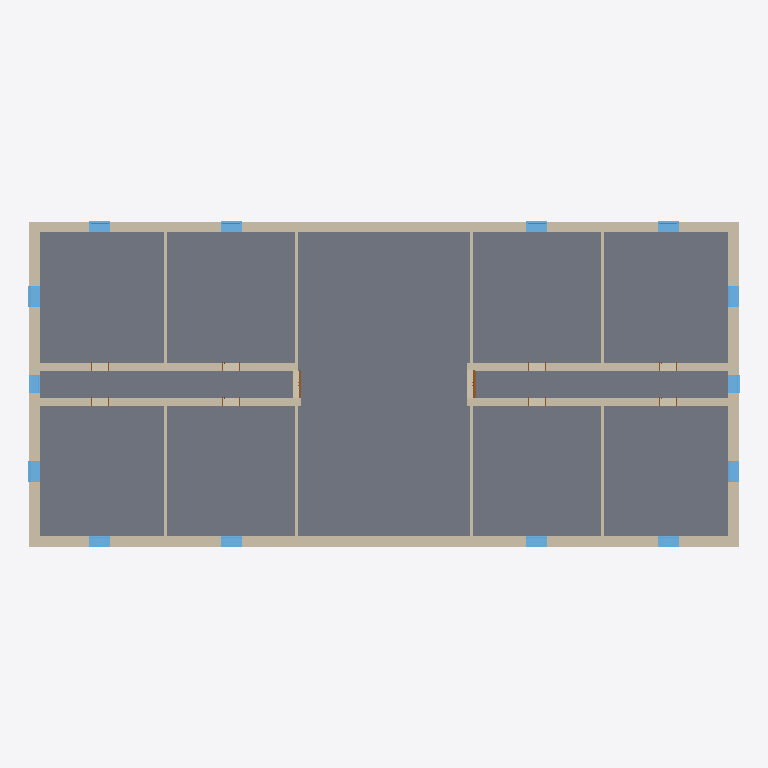
Plan cut of the same IFC building model at storey 'BuildingStorey_450cm' (level 4.50 m, cut at 5.90 m), seen from above with north up, elements coloured by IFC class: 44 walls (beige), 14 windows (light blue), 11 slabs (grey), 2 doors (brown). Cut surfaces are drawn darker.
Extent 40.7 m × 18.7 m × 27.6 m (x, y, z). Storeys (6): BuildingStorey_0cm at 0.00 m; BuildingStorey_450cm at 4.50 m; BuildingStorey_900cm at 9.00 m; BuildingStorey_1300cm at 13.00 m; BuildingStorey_2000cm at 20.00 m; BuildingStorey_2700cm at 27.00 m. Elements (243): 111 IfcWall, 51 IfcWindow, 45 IfcSlab, 31 IfcDoor, 5 IfcRoof.

HEADER;
FILE_DESCRIPTION(('ViewDefinition [ReferenceView_V1.2]','RevitIdentifiers [ContentGUID: a6f00533-af32-4ed9-b241-c89bcca24d79, VersionGUID: f76d5878-1034-401d-af41-b3de43b6dd99, NumberOfSaves: 1]'),'2;1');
FILE_NAME('Town_Hall.ifc','2026-10-24T09:50:12+01:00',(''),(''),'ODA SDAI 25.12','Autodesk - Revit 26.4.0.32 (ENG) - 26.4.0.32','');
FILE_SCHEMA(('IFC4'));
ENDSEC;
DATA;
#18=IFCPROJECT('2cy0Kphp9EsR91o9ipNRA9',#6,'Project Number',$,$,'Project Name','Project Status',(#13),#32806);
#48=IFCSITE('2cy0Kphp9EsR91o9ipNRAB',#6,'Default',$,$,#47,$,$,.ELEMENT.,(51,30,23,112487),(0,-7,-37,-956022),0.0,$,$);
#22=IFCBUILDING('2cy0Kphp9EsR91o9ipNRA8',#6,'',$,$,#21,$,'',.ELEMENT.,$,$,#19);
#25=IFCBUILDINGSTOREY('3Zu5Bv0LOHrPC10026FoQQ',#6,'BuildingStorey_0cm',$,$,#24,$,'BuildingStorey_0cm',.ELEMENT.,0.0);
#29=IFCBUILDINGSTOREY('3tRLXu43H07Qz1izv3iYa_',#6,'BuildingStorey_450cm',$,$,#28,$,'BuildingStorey_450cm',.ELEMENT.,4500.0);
#33=IFCBUILDINGSTOREY('3tRLXu43H07Qz1izv3iYan',#6,'BuildingStorey_900cm',$,$,#32,$,'BuildingStorey_900cm',.ELEMENT.,9000.0);
#37=IFCBUILDINGSTOREY('3tRLXu43H07Qz1izv3iYam',#6,'BuildingStorey_1300cm',$,$,#36,$,'BuildingStorey_1300cm',.ELEMENT.,13000.0);
#41=IFCBUILDINGSTOREY('3tRLXu43H07Qz1izv3iYap',#6,'BuildingStorey_2000cm',$,$,#40,$,'BuildingStorey_2000cm',.ELEMENT.,20000.0);
#45=IFCBUILDINGSTOREY('3tRLXu43H07Qz1izv3iYao',#6,'BuildingStorey_2700cm',$,$,#44,$,'BuildingStorey_2700cm',.ELEMENT.,27000.0);
#18159=IFCSLAB('3tRLXu43H07Qz1izv3iYk6',#6,'Floor:TBIM_Solaio_Putrelle_Voltine_350:325151',$,$,#18146,#18158,'325151',.FLOOR.);
#18626=IFCSLAB('3tRLXu43H07Qz1izv3iYl1',#6,'Floor:TBIM_Solaio_Putrelle_Voltine_350:325208',$,$,#18613,#18625,'325208',.FLOOR.);
#18031=IFCSLAB('3tRLXu43H07Qz1izv3iYk8',#6,'Floor:TBIM_Solaio_Putrelle_Voltine_350:325137',$,$,#18018,#18030,'325137',.FLOOR.);
#17902=IFCSLAB('3tRLXu43H07Qz1izv3iYkQ',#6,'Floor:TBIM_Solaio_Putrelle_Voltine_350:325123',$,$,#17889,#17901,'325123',.FLOOR.);
#18690=IFCSLAB('3tRLXu43H07Qz1izv3iYl6',#6,'Floor:TBIM_Solaio_Putrelle_Voltine_350:325215',$,$,#18677,#18689,'325215',.FLOOR.);
#18095=IFCSLAB('3tRLXu43H07Qz1izv3iYk1',#6,'Floor:TBIM_Solaio_Putrelle_Voltine_350:325144',$,$,#18082,#18094,'325144',.FLOOR.);
#19457=IFCSLAB('3tRLXu43H07Qz1izv3iYic',#6,'Floor:TBIM_Solaio_Putrelle_Voltine_350:325311',$,$,#19444,#19456,'325311',.FLOOR.);
#17756=IFCSLAB('3tRLXu43H07Qz1izv3iYXg',#6,'Floor:TBIM_Solaio_Putrelle_Voltine_350:325107',$,$,#17743,#17755,'325107',.FLOOR.);
#19521=IFCSLAB('3tRLXu43H07Qz1izv3iYjV',#6,'Floor:TBIM_Solaio_Putrelle_Voltine_350:325318',$,$,#19508,#19520,'325318',.FLOOR.);
#17838=IFCSLAB('3tRLXu43H07Qz1izv3iYXZ',#6,'Floor:TBIM_Solaio_Putrelle_Voltine_350:325114',$,$,#17825,#17837,'325114',.FLOOR.);
#18562=IFCSLAB('3tRLXu43H07Qz1izv3iYlM',#6,'Floor:TBIM_Solaio_Putrelle_Voltine_350:325199',$,$,#18549,#18561,'325199',.FLOOR.);
#10262=IFCWALL('3tRLXu43H07Qz1izv3iYb1',#6,'Basic Wall:TBIM_Muratura_Mattoni_Bugnato_600:324824',$,$,#10239,#10243,'324824',.NOTDEFINED.);
#10193=IFCWALL('3tRLXu43H07Qz1izv3iYbO',#6,'Basic Wall:TBIM_Muratura_Mattoni_Bugnato_600:324801',$,$,#10170,#10174,'324801',.NOTDEFINED.);
#12301=IFCWALL('3tRLXu43H07Qz1izv3iYYl',#6,'Basic Wall:TBIM_Muratura_Mattoni_Bugnato_600:324918',$,$,#12274,#12278,'324918',.NOTDEFINED.);
#8872=IFCWALL('3tRLXu43H07Qz1izv3iYaf',#6,'Basic Wall:TBIM_Muratura_Mattoni_Bugnato_600:324784',$,$,#8845,#8849,'324784',.NOTDEFINED.);
#8951=IFCWALL('3tRLXu43H07Qz1izv3iYae',#6,'Basic Wall:TBIM_Muratura_Mattoni_Bugnato_600:324785',$,$,#8924,#8928,'324785',.NOTDEFINED.);
#9885=IFCWALL('3tRLXu43H07Qz1izv3iYaa',#6,'Basic Wall:TBIM_Muratura_Mattoni_Bugnato_600:324797',$,$,#9858,#9862,'324797',.NOTDEFINED.);
#11191=IFCWALL('3tRLXu43H07Qz1izv3iYbZ',#6,'Basic Wall:TBIM_Muratura_Mattoni_Bugnato_600:324858',$,$,#11164,#11168,'324858',.NOTDEFINED.);
#12223=IFCWALL('3tRLXu43H07Qz1izv3iYYi',#6,'Basic Wall:TBIM_Muratura_Mattoni_Bugnato_600:324917',$,$,#12196,#12200,'324917',.NOTDEFINED.);
#9494=IFCWALL('3tRLXu43H07Qz1izv3iYaX',#6,'Basic Wall:TBIM_Muratura_Mattoni_Bugnato_600:324792',$,$,#9467,#9471,'324792',.NOTDEFINED.);
#9807=IFCWALL('3tRLXu43H07Qz1izv3iYab',#6,'Basic Wall:TBIM_Muratura_Mattoni_Bugnato_600:324796',$,$,#9780,#9784,'324796',.NOTDEFINED.);
#12145=IFCWALL('3tRLXu43H07Qz1izv3iYYj',#6,'Basic Wall:TBIM_Muratura_Mattoni_Bugnato_600:324916',$,$,#12118,#12122,'324916',.NOTDEFINED.);
#12379=IFCWALL('3tRLXu43H07Qz1izv3iYYk',#6,'Basic Wall:TBIM_Muratura_Mattoni_Bugnato_600:324919',$,$,#12352,#12356,'324919',.NOTDEFINED.);
#9729=IFCWALL('3tRLXu43H07Qz1izv3iYaY',#6,'Basic Wall:TBIM_Muratura_Mattoni_Bugnato_600:324795',$,$,#9702,#9706,'324795',.NOTDEFINED.);
#11113=IFCWALL('3tRLXu43H07Qz1izv3iYbW',#6,'Basic Wall:TBIM_Muratura_Mattoni_Bugnato_600:324857',$,$,#11086,#11090,'324857',.NOTDEFINED.);
#13889=IFCWALL('3tRLXu43H07Qz1izv3iYZJ',#6,'Basic Wall:TBIM_Muro_Spina_Mattoni_450:324938',$,$,#13859,#13863,'324938',.NOTDEFINED.);
#16342=IFCWALL('3tRLXu43H07Qz1izv3iYW8',#6,'Basic Wall:TBIM_Muro_Spina_Mattoni_450:325009',$,$,#16315,#16319,'325009',.NOTDEFINED.);
#13415=IFCWALL('3tRLXu43H07Qz1izv3iYZQ',#6,'Basic Wall:TBIM_Muro_Spina_Mattoni_450:324931',$,$,#13388,#13392,'324931',.NOTDEFINED.);
#16188=IFCWALL('3tRLXu43H07Qz1izv3iYWM',#6,'Basic Wall:TBIM_Muro_Spina_Mattoni_450:325007',$,$,#16161,#16165,'325007',.NOTDEFINED.);
#14207=IFCWALL('3tRLXu43H07Qz1izv3iYZK',#6,'Basic Wall:TBIM_Muro_Spina_Mattoni_450:324941',$,$,#14180,#14184,'324941',.NOTDEFINED.);
#16266=IFCWALL('3tRLXu43H07Qz1izv3iYW9',#6,'Basic Wall:TBIM_Muro_Spina_Mattoni_450:325008',$,$,#16239,#16243,'325008',.NOTDEFINED.);
#14053=IFCWALL('3tRLXu43H07Qz1izv3iYZI',#6,'Basic Wall:TBIM_Muro_Spina_Mattoni_450:324939',$,$,#14026,#14030,'324939',.NOTDEFINED.);
#16420=IFCWALL('3tRLXu43H07Qz1izv3iYWB',#6,'Basic Wall:TBIM_Muro_Spina_Mattoni_450:325010',$,$,#16393,#16397,'325010',.NOTDEFINED.);
#14472=IFCWALL('3tRLXu43H07Qz1izv3iYZ8',#6,'Basic Wall:TBIM_Tramezzo_Mattoni_Pieni_150:324945',$,$,#14460,#14464,'324945',.NOTDEFINED.);
#14535=IFCWALL('3tRLXu43H07Qz1izv3iYZB',#6,'Basic Wall:TBIM_Tramezzo_Mattoni_Pieni_150:324946',$,$,#14523,#14527,'324946',.NOTDEFINED.);
#15112=IFCWALL('3tRLXu43H07Qz1izv3iYZ3',#6,'Basic Wall:TBIM_Tramezzo_Mattoni_Pieni_150:324954',$,$,#15100,#15104,'324954',.NOTDEFINED.);
#16483=IFCWALL('3tRLXu43H07Qz1izv3iYWA',#6,'Basic Wall:TBIM_Tramezzo_Mattoni_Pieni_150:325011',$,$,#16471,#16475,'325011',.NOTDEFINED.);
#13478=IFCWALL('3tRLXu43H07Qz1izv3iYZT',#6,'Basic Wall:TBIM_Tramezzo_Mattoni_Pieni_150:324932',$,$,#13466,#13470,'324932',.NOTDEFINED.);
#14268=IFCWALL('3tRLXu43H07Qz1izv3iYZN',#6,'Basic Wall:TBIM_Tramezzo_Mattoni_Pieni_150:324942',$,$,#14256,#14260,'324942',.NOTDEFINED.);
#15175=IFCWALL('3tRLXu43H07Qz1izv3iYZ2',#6,'Basic Wall:TBIM_Tramezzo_Mattoni_Pieni_150:324955',$,$,#15163,#15167,'324955',.NOTDEFINED.);
#16546=IFCWALL('3tRLXu43H07Qz1izv3iYWD',#6,'Basic Wall:TBIM_Tramezzo_Mattoni_Pieni_150:325012',$,$,#16534,#16538,'325012',.NOTDEFINED.);
#11035=IFCWALL('3tRLXu43H07Qz1izv3iYbX',#6,'Basic Wall:TBIM_Muratura_Mattoni_Bugnato_600:324856',$,$,#11008,#11012,'324856',.NOTDEFINED.);
#25323=IFCWINDOW('3tRLXu43H07Qz1izv3iYSD',#6,'Windows_Sgl_Plain:TBIM_Finestra_Legno_Arco_120x240:326292',$,$,#31278,#25319,'326292',2400.0,1200.0000000000007,.WINDOW.,.NOTDEFINED.,$);
#26877=IFCWINDOW('3tRLXu43H07Qz1izv3iYS_',#6,'Windows_Sgl_Plain:TBIM_Finestra_Legno_Arco_120x240:326311',$,$,#31519,#26873,'326311',2400.0,1200.0,.WINDOW.,.NOTDEFINED.,$);
#25280=IFCWINDOW('3tRLXu43H07Qz1izv3iYSA',#6,'Windows_Sgl_Plain:TBIM_Finestra_Legno_Arco_120x240:326291',$,$,#31258,#25276,'326291',2400.0,1200.0000000000007,.WINDOW.,.NOTDEFINED.,$);
#26473=IFCWINDOW('3tRLXu43H07Qz1izv3iYS6',#6,'Windows_Sgl_Plain:TBIM_Finestra_Legno_Arco_120x240:326303',$,$,#31419,#26469,'326303',2400.0,1200.0,.WINDOW.,.NOTDEFINED.,$);
#26834=IFCWINDOW('3tRLXu43H07Qz1izv3iYS$',#6,'Windows_Sgl_Plain:TBIM_Finestra_Legno_Arco_120x240:326310',$,$,#31479,#26830,'326310',2400.0,1200.0,.WINDOW.,.NOTDEFINED.,$);
#26920=IFCWINDOW('3tRLXu43H07Qz1izv3iYSn',#6,'Windows_Sgl_Plain:TBIM_Finestra_Legno_Arco_120x240:326312',$,$,#31499,#26916,'326312',2400.0,1200.0000000000007,.WINDOW.,.NOTDEFINED.,$);
#27221=IFCWINDOW('3tRLXu43H07Qz1izv3iYSs',#6,'Windows_Sgl_Plain:TBIM_Finestra_Legno_Arco_120x240:326319',$,$,#31819,#27217,'326319',2400.0,1200.0,.WINDOW.,.NOTDEFINED.,$);
#27307=IFCWINDOW('3tRLXu43H07Qz1izv3iYSe',#6,'Windows_Sgl_Plain:TBIM_Finestra_Legno_Arco_120x240:326321',$,$,#31799,#27303,'326321',2400.0,1200.0,.WINDOW.,.NOTDEFINED.,$);
#28141=IFCWINDOW('3tRLXu43H07Qz1izv3iYTQ',#6,'Windows_Sgl_Plain:TBIM_Finestra_Legno_Arco_120x240:326339',$,$,#32039,#28137,'326339',2400.0,1200.0,.WINDOW.,.NOTDEFINED.,$);
#28184=IFCWINDOW('3tRLXu43H07Qz1izv3iYTT',#6,'Windows_Sgl_Plain:TBIM_Finestra_Legno_Arco_120x240:326340',$,$,#32019,#28180,'326340',2400.0,1200.0000000000007,.WINDOW.,.NOTDEFINED.,$);
#28227=IFCWINDOW('3tRLXu43H07Qz1izv3iYTS',#6,'Windows_Sgl_Plain:TBIM_Finestra_Legno_Arco_120x240:326341',$,$,#31999,#28223,'326341',2400.0,1200.0,.WINDOW.,.NOTDEFINED.,$);
#28270=IFCWINDOW('3tRLXu43H07Qz1izv3iYTV',#6,'Windows_Sgl_Plain:TBIM_Finestra_Legno_Arco_120x240:326342',$,$,#31979,#28266,'326342',2400.0,1200.0,.WINDOW.,.NOTDEFINED.,$);
#27264=IFCWINDOW('3tRLXu43H07Qz1izv3iYSf',#6,'Windows_Sgl_Plain:TBIM_Finestra_Corridoio_100x200:326320',$,$,#31779,#27260,'326320',2000.0000000000011,1000.0000000000011,.WINDOW.,.NOTDEFINED.,$);
#25366=IFCWINDOW('3tRLXu43H07Qz1izv3iYSC',#6,'Windows_Sgl_Plain:TBIM_Finestra_Corridoio_100x200:326293',$,$,#31399,#25362,'326293',2000.0000000000011,1000.0000000000011,.WINDOW.,.NOTDEFINED.,$);
#9418=IFCWALL('3tRLXu43H07Qz1izv3iYak',#6,'Basic Wall:TBIM_Muratura_Mattoni_Bugnato_600:324791',$,$,#9391,#9395,'324791',.NOTDEFINED.);
#13682=IFCWALL('3tRLXu43H07Qz1izv3iYZU',#6,'Basic Wall:TBIM_Muro_Spina_Mattoni_450:324935',$,$,#13655,#13659,'324935',.NOTDEFINED.);
#13198=IFCWALL('3tRLXu43H07Qz1izv3iYZP',#6,'Basic Wall:TBIM_Muro_Spina_Mattoni_450:324928',$,$,#13173,#13177,'324928',.NOTDEFINED.);
#12947=IFCWALL('3tRLXu43H07Qz1izv3iYYd',#6,'Basic Wall:TBIM_Muro_Spina_Mattoni_450:324926',$,$,#12917,#12921,'324926',.NOTDEFINED.);
#12768=IFCWALL('3tRLXu43H07Qz1izv3iYYb',#6,'Basic Wall:TBIM_Muro_Spina_Mattoni_450:324924',$,$,#12741,#12745,'324924',.NOTDEFINED.);
#13122=IFCWALL('3tRLXu43H07Qz1izv3iYYc',#6,'Basic Wall:TBIM_Muro_Spina_Mattoni_450:324927',$,$,#13095,#13099,'324927',.NOTDEFINED.);
#14691=IFCWALL('3tRLXu43H07Qz1izv3iYZD',#6,'Basic Wall:TBIM_Muro_Spina_Mattoni_450:324948',$,$,#14664,#14668,'324948',.NOTDEFINED.);
#14767=IFCWALL('3tRLXu43H07Qz1izv3iYZC',#6,'Basic Wall:TBIM_Muro_Spina_Mattoni_450:324949',$,$,#14740,#14744,'324949',.NOTDEFINED.);
#13276=IFCWALL('3tRLXu43H07Qz1izv3iYZO',#6,'Basic Wall:TBIM_Muro_Spina_Mattoni_450:324929',$,$,#13249,#13253,'324929',.NOTDEFINED.);
#14613=IFCWALL('3tRLXu43H07Qz1izv3iYZA',#6,'Basic Wall:TBIM_Muro_Spina_Mattoni_450:324947',$,$,#14586,#14590,'324947',.NOTDEFINED.);
#14845=IFCWALL('3tRLXu43H07Qz1izv3iYZF',#6,'Basic Wall:TBIM_Muro_Spina_Mattoni_450:324950',$,$,#14818,#14822,'324950',.NOTDEFINED.);
#15049=IFCWALL('3tRLXu43H07Qz1izv3iYZ0',#6,'Basic Wall:TBIM_Muro_Spina_Mattoni_450:324953',$,$,#15022,#15026,'324953',.NOTDEFINED.);
#24107=IFCDOOR('3tRLXu43H07Qz1izv3iYVZ',#6,'Doors_ExtDbl_Flush:TBIM_Porta_Sala_Consiliare_160x300:326266',$,$,#32463,#24103,'326266',3000.0,1599.999999999998,.DOOR.,$,$);
#14129=IFCWALL('3tRLXu43H07Qz1izv3iYZL',#6,'Basic Wall:TBIM_Muro_Spina_Mattoni_450:324940',$,$,#14104,#14108,'324940',.NOTDEFINED.);
#23884=IFCDOOR('3tRLXu43H07Qz1izv3iYVj',#6,'Doors_ExtDbl_Flush:TBIM_Porta_Sala_Consiliare_160x300:326260',$,$,#32322,#23880,'326260',3000.0,1599.999999999998,.DOOR.,$,$);
ENDSEC;
